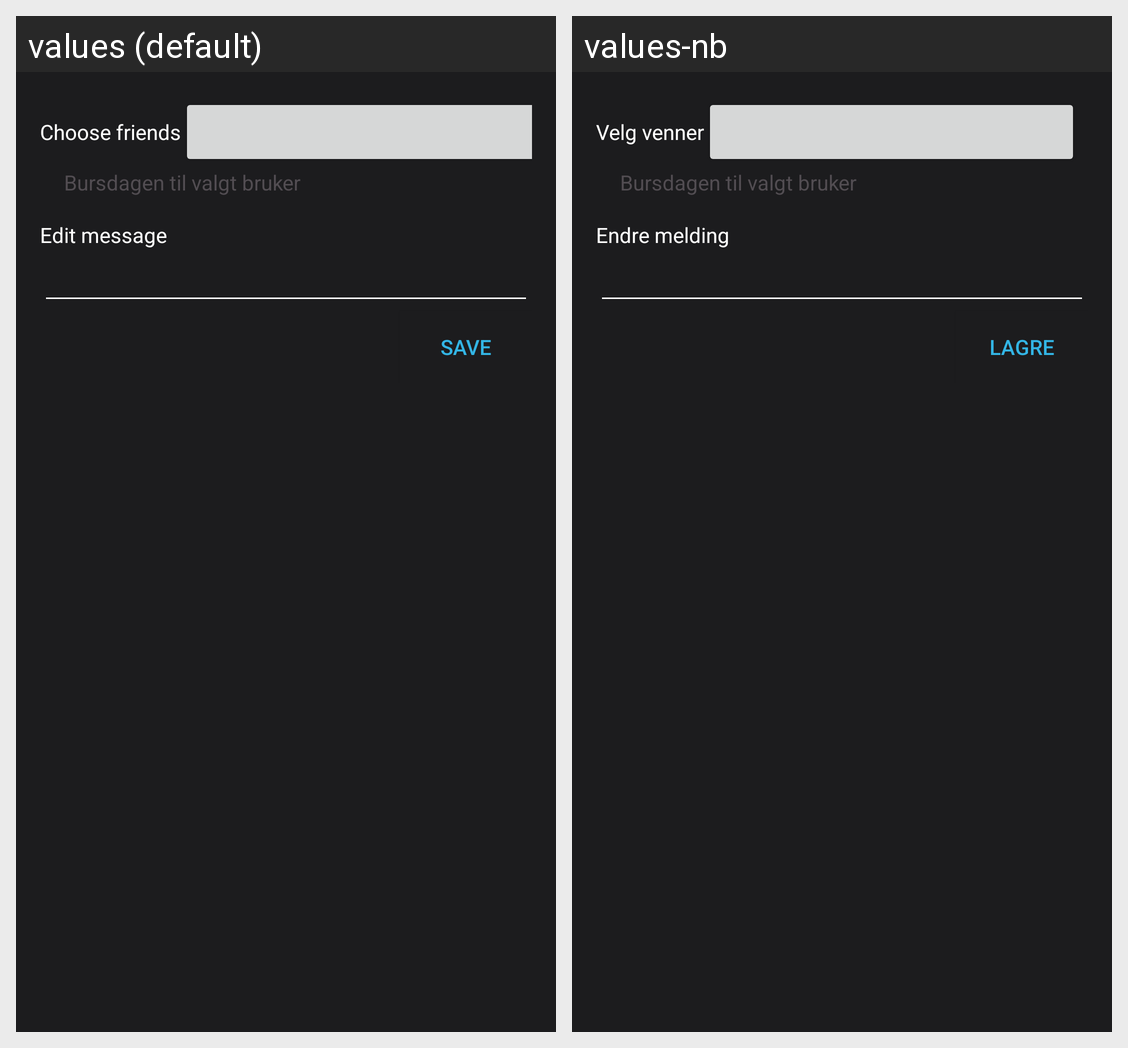

The Android screen above is rendered under two locales of the same app. Produce the string resources it draws, with the default and per-locale values.
Android screen res/layout/activity_new_message.xml rendered under 2 locales, left to right: values (default), values-nb. Device: Nexus 5 (rendered at 1080×1920; each locale shown at half size, 540×960, under a caption strip naming it); theme AppTheme.
Strings drawn on this screen, with the default value and each locale's value (text and hints the layout hard-codes, and strings that could not be matched under every locale, appear in the picture but are not listed):

choose_receiver
  values: Choose friends
  values-nb: Velg venner

edit_message
  values: Edit message
  values-nb: Endre melding

save
  values: Save
  values-nb: Lagre
